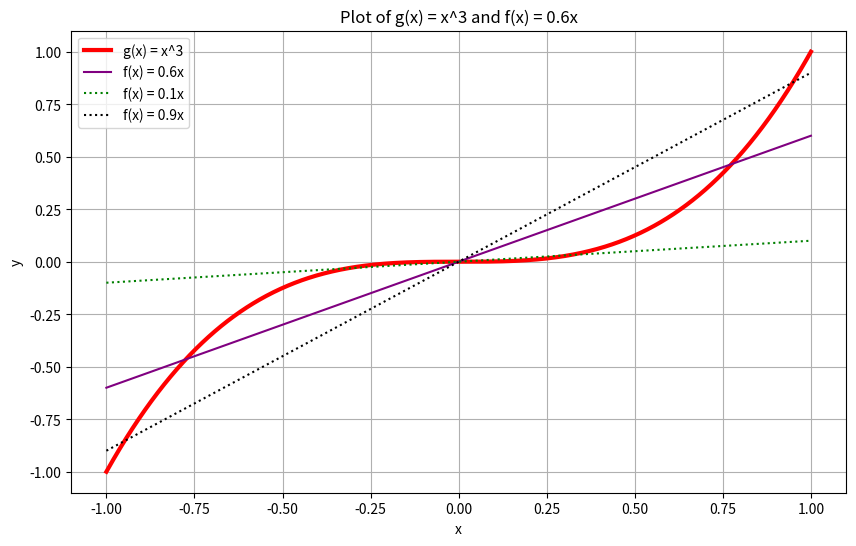

The script that saved this image:
import numpy as np
import matplotlib.pyplot as plt

# Define the functions
def g(x):
    return x**3

def f(x):
    return 0.6 * x
def p(x):
    return 0.1 * x
def r(x):
    return 0.9 * x

# Generate x values
x = np.linspace(-1, 1, 1000)

# Calculate y values for each function
y_g = g(x)
y_f = f(x)
y_p = p(x)
y_r = r(x)

# Create the plot
plt.figure(figsize=(10, 6))

plt.plot(x, y_g, label="g(x) = x^3", color='red', linewidth=3)
plt.plot(x, y_f, label="f(x) = 0.6x", color='purple' )
plt.plot(x, y_p, label="f(x) = 0.1x", color='green', linestyle=':')
plt.plot(x, y_r, label="f(x) = 0.9x", color='black',linestyle=':')

# Add labels and title
plt.xlabel('x')
plt.ylabel('y')
plt.title('Plot of g(x) = x^3 and f(x) = 0.6x')

# Add a legend
plt.legend()

# Display the plot
plt.grid(True)
plt.show()
